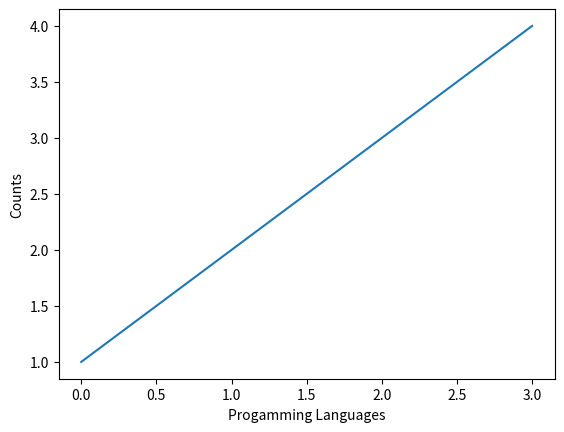

Reproduce this figure in Python.


# Line graph 
import matplotlib.pyplot as plt
plt.plot([1,2,3,4])
plt.xlabel('Progamming Languages')
plt.ylabel('Counts')
plt.show()
'''
You may be wondering why the x-axis ranges from 0-3 and the y-axis from 1-4. If you provide a single
list or array to the plot() command, matplotlib assumes it is a sequence of y values, and automatically
generates the x values for you. Since python ranges start with 0, the default x vector has the same length
as y but starts with 0. Hence the x data are [0,1,2,3].
'''
